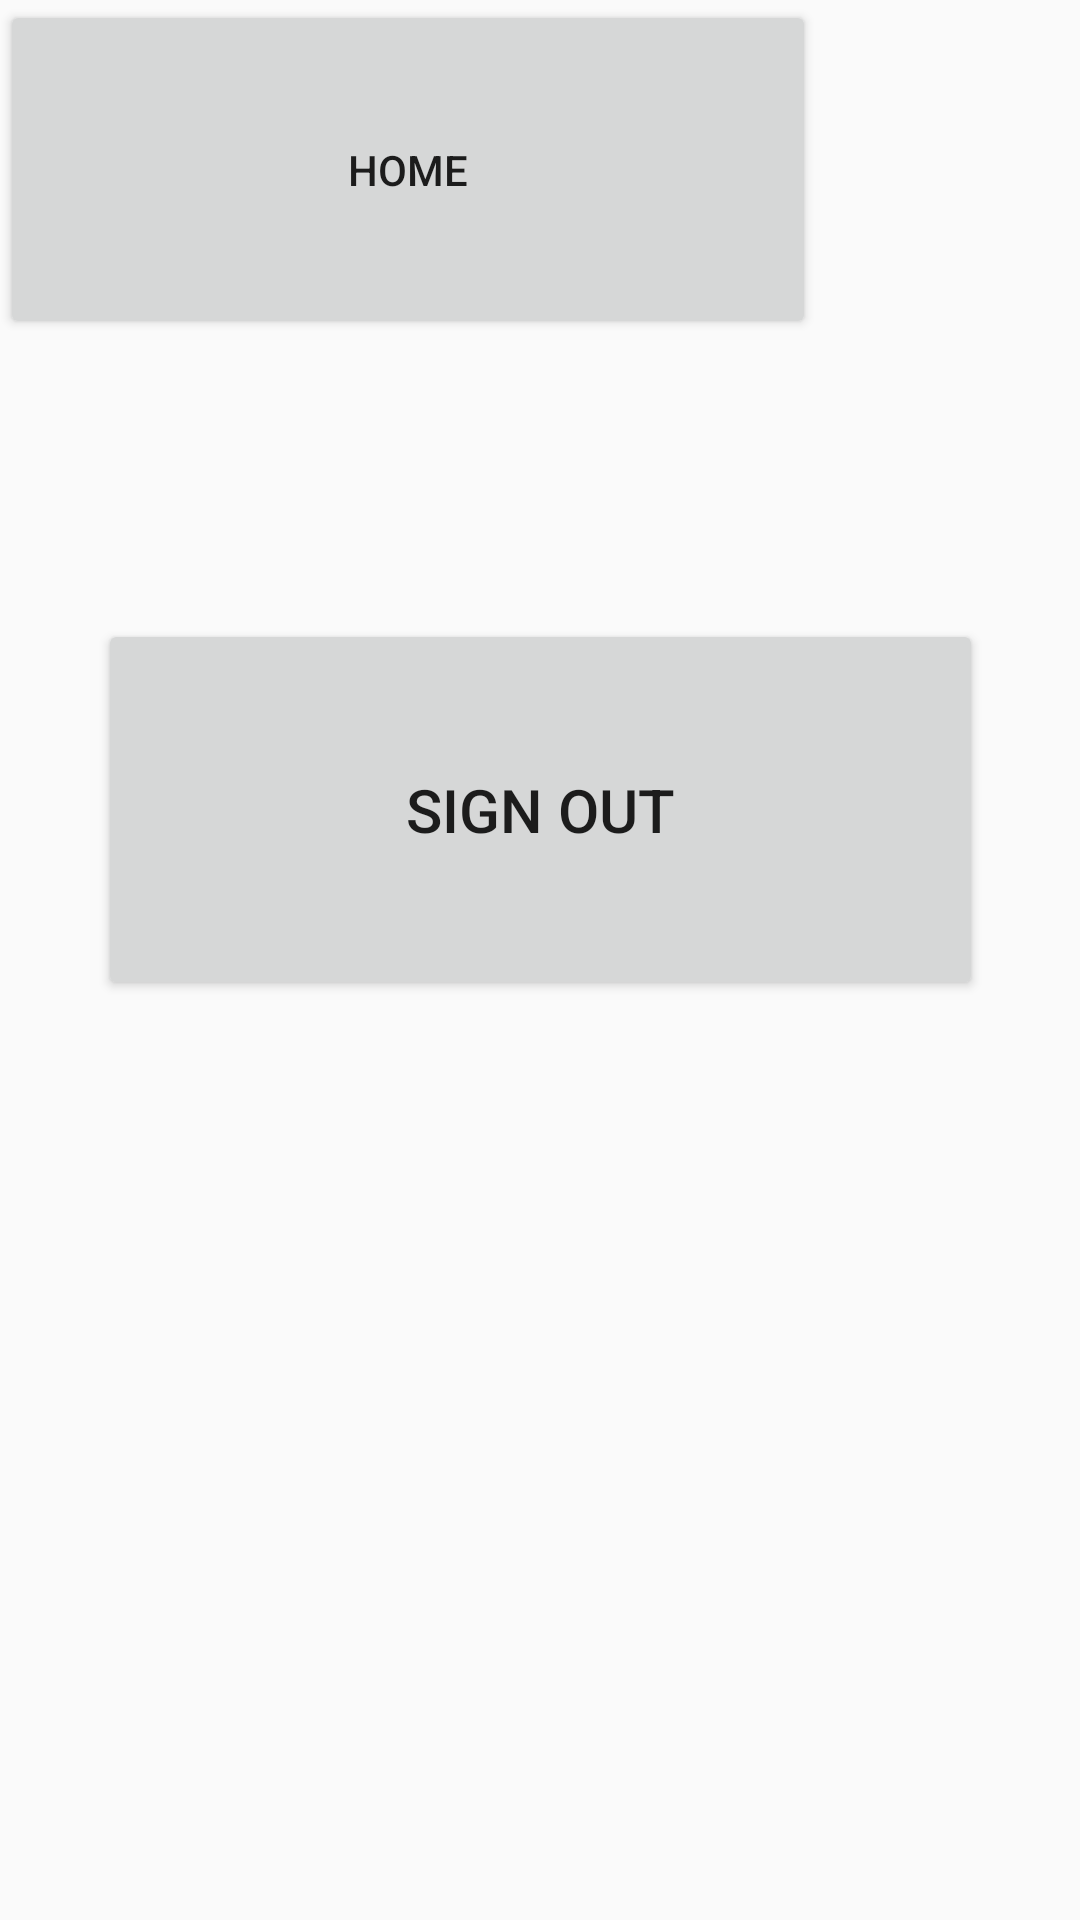

Here is an Android app screen rendered from its layout file. Give the layout XML and the strings, colors and styles it references.
<!-- AndroidManifest.xml: application theme AppTheme -->
<!-- res/layout/activity_user_authentication.xml -->
<?xml version="1.0" encoding="utf-8"?>
<androidx.constraintlayout.widget.ConstraintLayout xmlns:android="http://schemas.android.com/apk/res/android"
    xmlns:app="http://schemas.android.com/apk/res-auto"
    xmlns:tools="http://schemas.android.com/tools"
    android:layout_width="match_parent"
    android:layout_height="match_parent"
    tools:context=".UserAuthentication">

    <Button
        android:id="@+id/signOut"
        android:layout_width="295dp"
        android:layout_height="127dp"
        android:text="Sign Out"
        android:textSize="20sp"
        app:layout_constraintBottom_toBottomOf="parent"
        app:layout_constraintEnd_toEndOf="parent"
        app:layout_constraintStart_toStartOf="parent"
        app:layout_constraintTop_toTopOf="parent"
        app:layout_constraintVertical_bias="0.402" />

    <Button
        android:id="@+id/home"
        android:layout_width="272dp"
        android:layout_height="113dp"
        android:text="Home"
        tools:layout_editor_absoluteX="65dp"
        tools:layout_editor_absoluteY="63dp" />
</androidx.constraintlayout.widget.ConstraintLayout>
<!-- resources referenced by this layout -->
<resources>
  <style name="AppTheme" parent="Theme.AppCompat.Light.DarkActionBar">
          
          <item name="colorPrimary">@color/colorPrimary</item>
          <item name="colorPrimaryDark">@color/colorPrimaryDark</item>
          <item name="colorAccent">@color/colorAccent</item>
      </style>
  <!-- not gathered from this repository: default colours our renderer supplied (Android Studio template values) -->
  <color name="colorPrimary">#FF6200EE</color>
  <color name="colorPrimaryDark">#FF3700B3</color>
  <color name="colorAccent">#FF03DAC5</color>
</resources>
